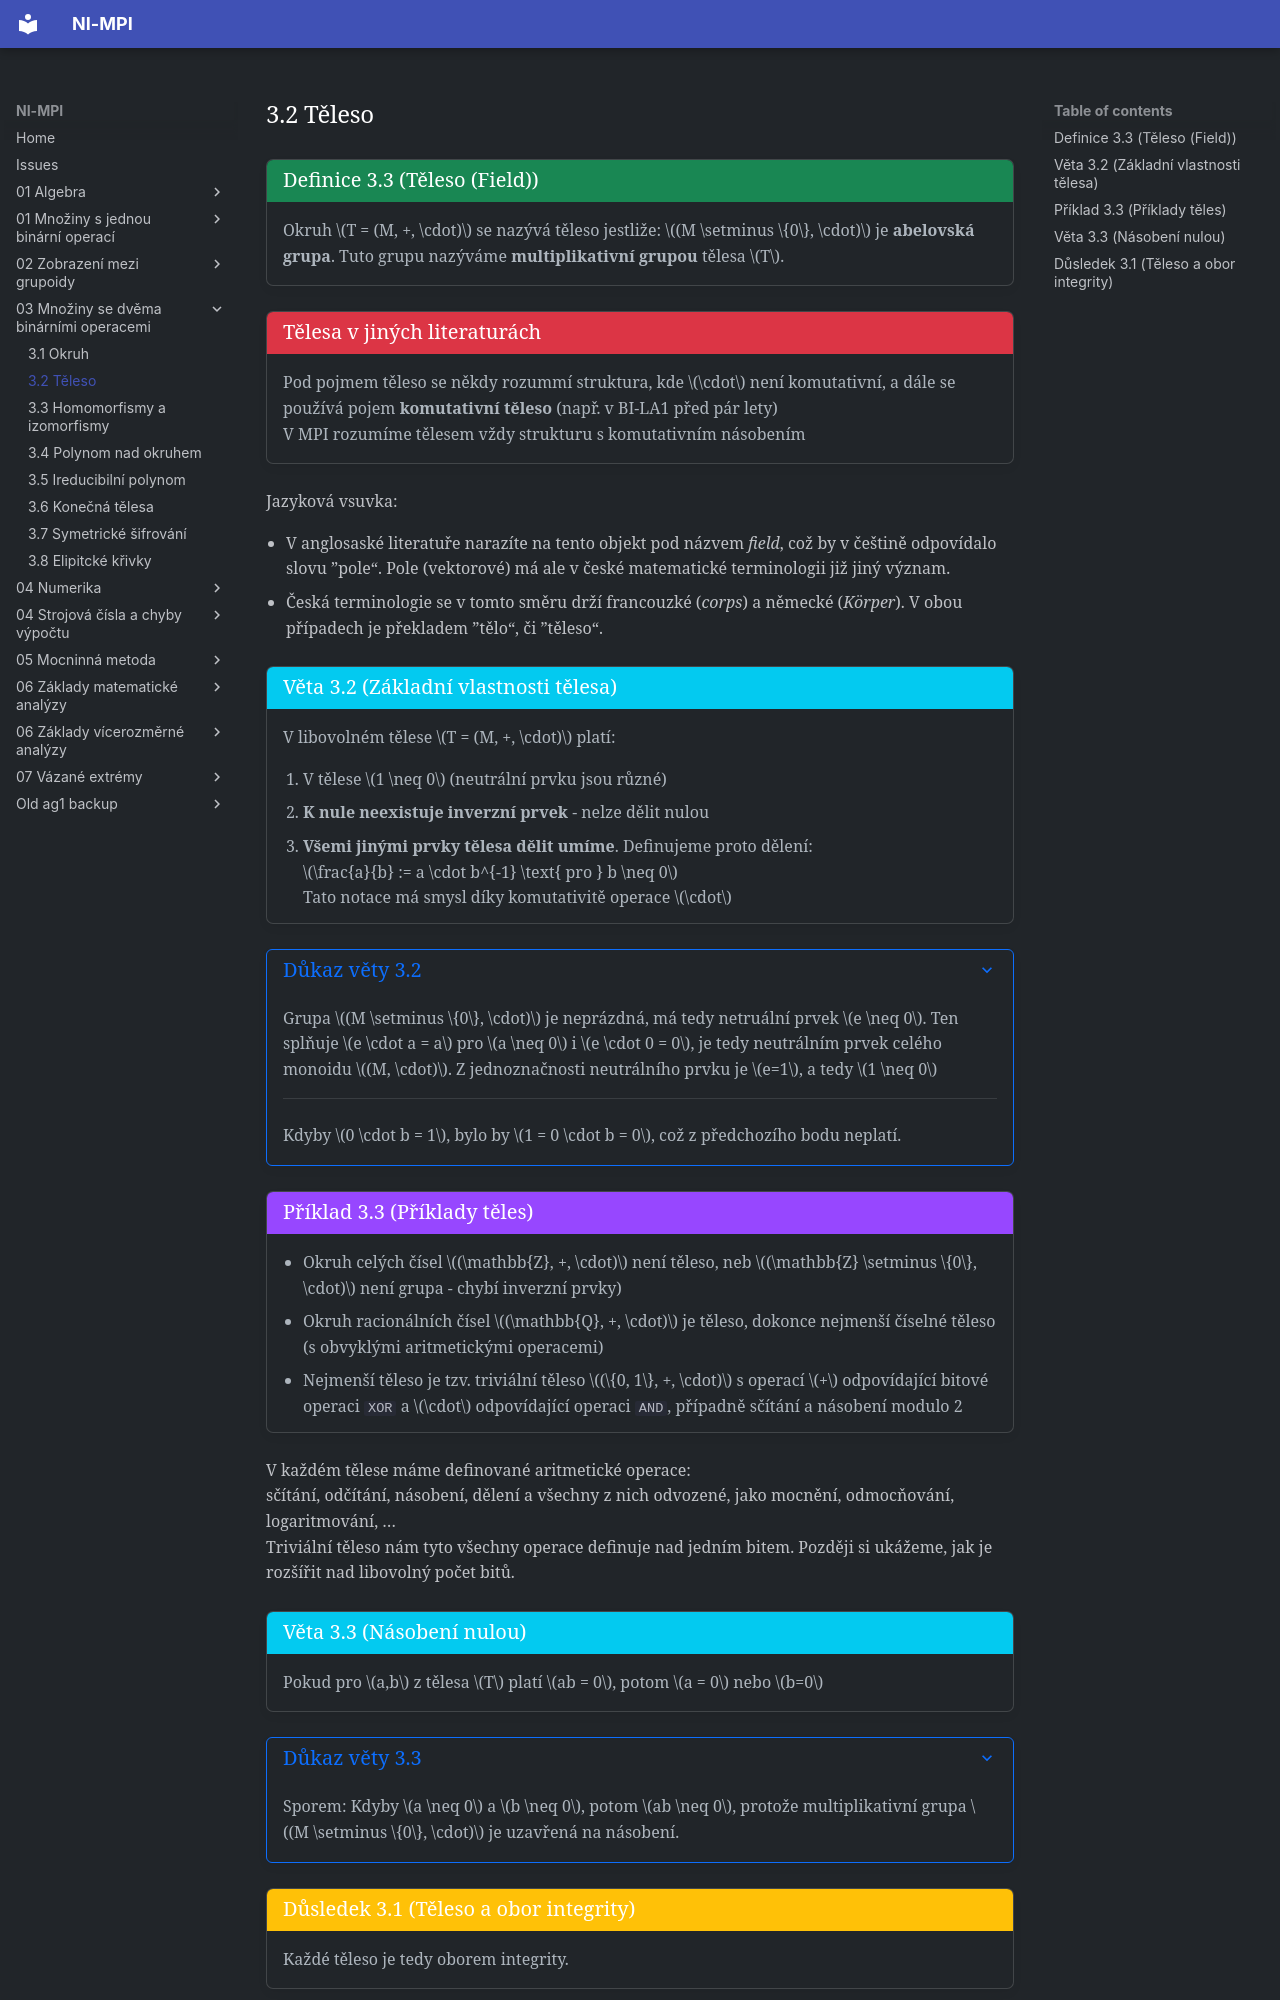

repository: Matyas2004/mpi · page: 03_Množiny_se_dvěma_binárními_operacemi/3.2_Těleso/index.html · generator: mkdocs

<a id="def-3.3"></a>
!!! Definition "[Definice 3.3 (Těleso (Field))](#def-3.3)"

    ### Definice 3.3 (Těleso (Field)) {#def-3.3}
    
    Okruh $T = (M, +, \cdot)$ se nazývá těleso jestliže: $(M \setminus \{0\}, \cdot)$ je **abelovská grupa**.
    Tuto grupu nazýváme **multiplikativní grupou** tělesa $T$.

<a id="warning-3.1"></a>
!!! Warning "[Tělesa v jiných literaturách](#warning-3.1)"

    Pod pojmem těleso se někdy rozummí struktura, kde $\cdot$ není komutativní, a dále se používá pojem
    **komutativní těleso** (např. v BI-LA1 před pár lety)

    V MPI rozumíme tělesem vždy strukturu s komutativním násobením

Jazyková vsuvka:

- V anglosaské literatuře narazíte na tento objekt pod názvem _field_, což by v češtině odpovídalo slovu
”pole“. Pole (vektorové) má ale v české matematické terminologii již jiný význam.
- Česká terminologie se v tomto směru drží francouzké (_corps_) a německé (_Körper_). V obou
případech je překladem ”tělo“, či ”těleso“.


<a id="theorem-3.2"></a>
!!! Theorem "[Věta 3.2 (Základní vlastnosti tělesa)](#theorem-3.2)"

    ### Věta 3.2 (Základní vlastnosti tělesa) {#theorem-3.2}

    V libovolném tělese $T = (M, +, \cdot)$ platí:

    1. V tělese $1 \neq 0$ (neutrální prvku jsou různé)
    2. **K nule neexistuje inverzní prvek** - nelze dělit nulou 
    3. **Všemi jinými prvky tělesa dělit umíme**. Definujeme proto dělení:  
    $\frac{a}{b} := a \cdot b^{-1} \text{ pro } b \neq 0$  
    Tato notace má smysl díky komutativitě operace $\cdot$

??? proof "Důkaz věty 3.2"

    Grupa $(M \setminus \{0\}, \cdot)$ je neprázdná, má tedy netruální prvek $e \neq 0$. Ten splňuje $e \cdot a = a$
    pro $a \neq 0$ i $e \cdot 0 = 0$, je tedy neutrálním prvek celého monoidu $(M, \cdot)$. Z jednoznačnosti neutrálního
    prvku je $e=1$, a tedy $1 \neq 0$

    ---

    Kdyby $0 \cdot b = 1$, bylo by $1 = 0 \cdot b = 0$, což z předchozího bodu neplatí.

<a id="ex-3.3"></a>
!!! example "[Příklad 3.3 (Příklady těles)](#ex-3.3)"

    ### Příklad 3.3 (Příklady těles) {#ex-3.3}

    - Okruh celých čísel $(\mathbb{Z}, +, \cdot)$ není těleso, neb $(\mathbb{Z} \setminus \{0\}, \cdot)$ není grupa - chybí inverzní prvky)
    - Okruh racionálních čísel $(\mathbb{Q}, +, \cdot)$ je těleso, dokonce nejmenší číselné těleso (s obvyklými aritmetickými operacemi)
    - Nejmenší těleso je tzv. triviální těleso $(\{0, 1\}, +, \cdot)$ s operací $+$ odpovídající bitové operaci `XOR` 
    a $\cdot$ odpovídající operaci `AND`, případně sčítání a násobení modulo 2

V každém tělese máme definované aritmetické operace:  
sčítání, odčítání, násobení, dělení a všechny z nich odvozené, jako mocnění, odmocňování,
logaritmování, …


Triviální těleso nám tyto všechny operace definuje nad jedním bitem. Později si ukážeme, jak je rozšířit
nad libovolný počet bitů.

<a id="theorem-3.3"></a>
!!! Theorem "[Věta 3.3 (Násobení nulou)](#theorem-3.3)"

    ### Věta 3.3 (Násobení nulou) {#theorem-3.3}

    Pokud pro $a,b$ z tělesa $T$ platí $ab = 0$, potom $a = 0$ nebo $b=0$

??? proof "Důkaz věty 3.3"
